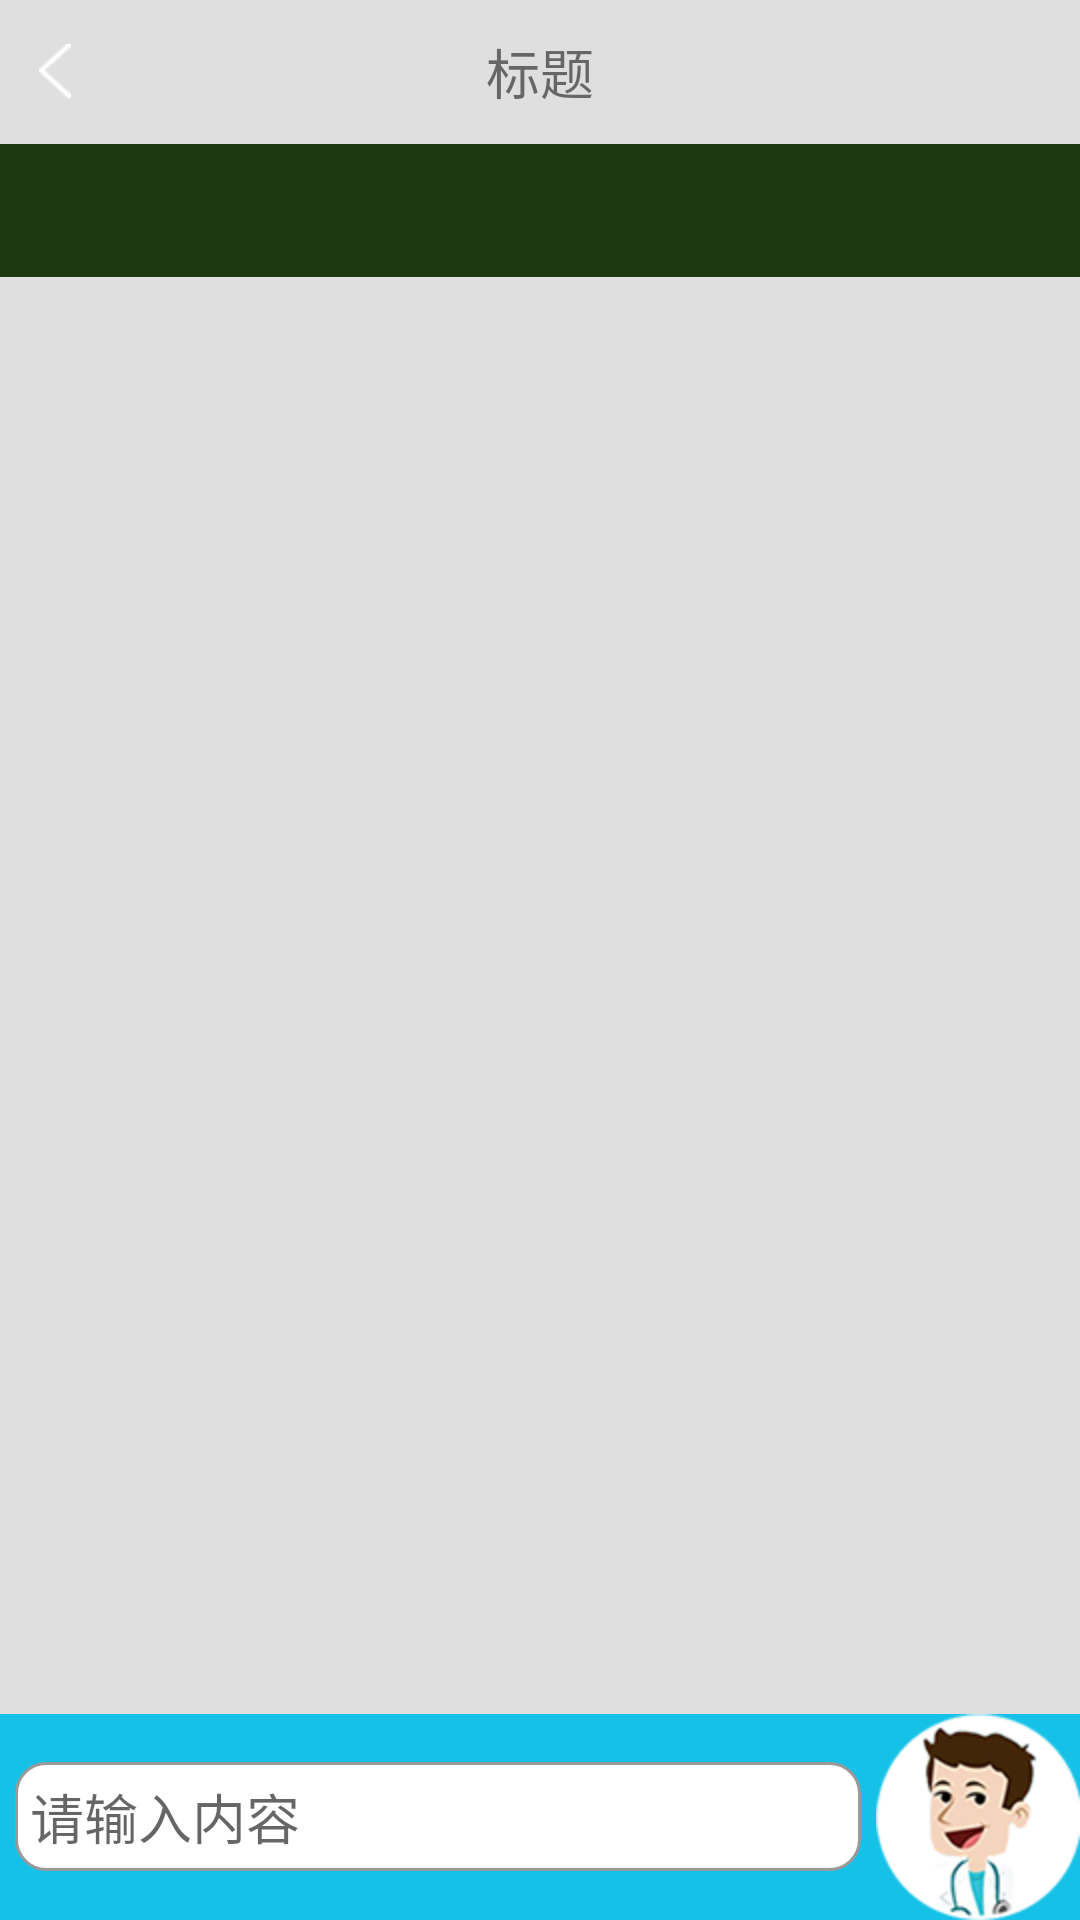

Reconstruct the res/layout file that produces this screen, plus the resources it refers to.
<!-- AndroidManifest.xml: application theme AppTheme -->
<!-- res/layout/activity_key.xml -->
<?xml version="1.0" encoding="utf-8"?>
<RelativeLayout xmlns:android="http://schemas.android.com/apk/res/android"
    xmlns:tools="http://schemas.android.com/tools"
    android:background="#dfdfdf"
    android:id="@+id/activity_key"
    android:layout_width="match_parent"
    android:layout_height="match_parent"
    tools:context="com.xct.nevermore.myapplication.KeyActivity">
    <include layout="@layout/top_bar_01"/>
    <TextView
        android:background="#1d3912"
        android:layout_below="@+id/rl_top_bar"
        android:id="@+id/tv_content"
        android:textColor="#030303"
        android:padding="10dp"
        android:textSize="18sp"
        android:textStyle="bold"
        android:layout_width="match_parent"
        android:layout_height="wrap_content" />

    <LinearLayout
        android:background="#15c1e7"
        android:orientation="horizontal"
        android:layout_alignParentBottom="true"
        android:layout_width="match_parent"
        android:layout_height="wrap_content">
        <EditText
            android:id="@+id/edit"
            android:background="@drawable/rect_white_stroke_gray"
            android:padding="5dp"
            android:hint="请输入内容"
            android:layout_gravity="center_vertical"
            android:layout_margin="5dp"
            android:layout_marginBottom="10dp"
            android:layout_width="0dp"
            android:layout_weight="1"
            android:layout_height="wrap_content" />
        <ImageView
            android:src="@mipmap/wd_boy_nol"
            android:layout_width="wrap_content"
            android:layout_height="wrap_content" />
    </LinearLayout>


</RelativeLayout>
<!-- res/layout/top_bar_01.xml (included above) -->
<?xml version="1.0" encoding="utf-8"?>
<RelativeLayout xmlns:android="http://schemas.android.com/apk/res/android"
    android:id="@+id/rl_top_bar"
    android:background="#dfdfdf"
    android:layout_width="match_parent"
    android:layout_height="48dp">
    <ImageView
        android:id="@+id/iv_back"
        android:layout_centerVertical="true"
        android:paddingLeft="13dp"
        android:paddingRight="13dp"
        android:src="@mipmap/zh_fanhui"
        android:layout_width="wrap_content"
        android:layout_height="match_parent" />
    <TextView
        android:id="@+id/tv_title"
        android:text="标题"
        android:textSize="18sp"
        android:layout_centerInParent="true"
        android:layout_width="wrap_content"
        android:layout_height="wrap_content" />

</RelativeLayout>
<!-- resources referenced by this layout -->
<resources>
  <!-- drawable rect_white_stroke_gray (drawable) -->
  <?xml version="1.0" encoding="utf-8"?>
  <shape xmlns:android="http://schemas.android.com/apk/res/android" android:shape="rectangle">
      <solid android:color="#ffffff"/>
      <stroke android:color="#999999" android:width="1dp"/>
      <corners android:radius="10dp"/>
  
  </shape>
  <!-- mipmap wd_boy_nol: png bitmap (mipmap-hdpi, 12646 bytes) -->
  <!-- mipmap zh_fanhui: png bitmap (mipmap-hdpi, 1203 bytes) -->
  <style name="AppTheme" parent="Theme.AppCompat.Light.NoActionBar">
          
          <item name="colorPrimary">@color/colorPrimary</item>
          <item name="colorPrimaryDark">@color/colorPrimaryDark</item>
          <item name="colorAccent">@color/colorAccent</item>
      </style>
  <!-- not gathered from this repository: default colours our renderer supplied (Android Studio template values) -->
  <color name="colorPrimary">#FF6200EE</color>
  <color name="colorPrimaryDark">#FF3700B3</color>
  <color name="colorAccent">#FF03DAC5</color>
</resources>
